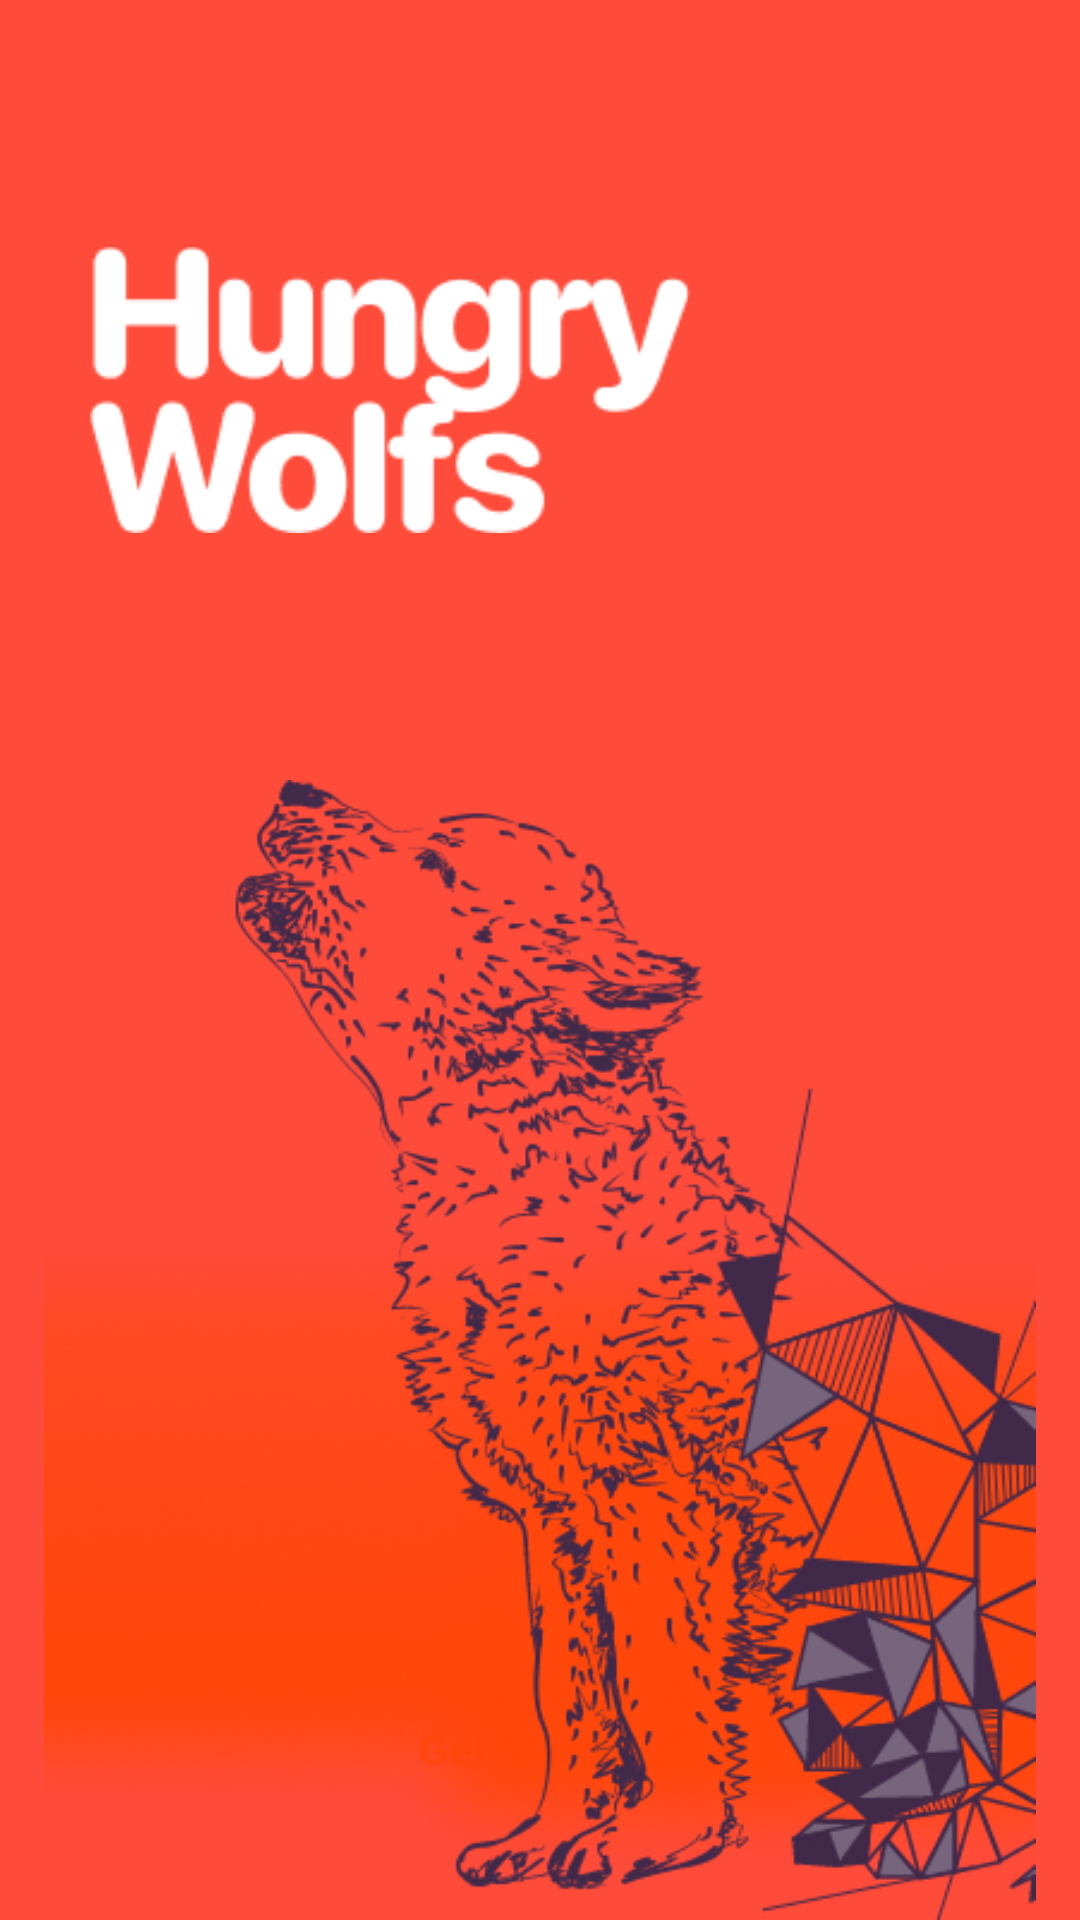

Layout XML and referenced resources for this Android screen:
<!-- AndroidManifest.xml: activity theme splashScreenTheme -->
<!-- res/layout/activity_splash_screen.xml -->
<?xml version="1.0" encoding="utf-8"?>
<androidx.constraintlayout.widget.ConstraintLayout xmlns:android="http://schemas.android.com/apk/res/android"
    xmlns:app="http://schemas.android.com/apk/res-auto"
    xmlns:tools="http://schemas.android.com/tools"
    android:layout_width="match_parent"
    android:layout_height="match_parent"
    android:background="@color/splash_background"
    android:theme="@style/splashScreenTheme"
    tools:context=".SplashScreenActivity">

    <ImageView
        android:id="@+id/splash_screen_title"
        android:layout_width="200dp"
        android:layout_height="200dp"
        android:layout_marginStart="30dp"
        android:layout_marginTop="30dp"
        android:src="@drawable/ic_splash_title"
        app:layout_constraintStart_toStartOf="parent"
        app:layout_constraintTop_toTopOf="parent" />

    <ImageView
        android:id="@+id/splash_screen_wolf"
        android:layout_width="match_parent"
        android:layout_height="380dp"
        android:src="@drawable/ic_splash_wolf"
        app:layout_constraintBottom_toBottomOf="parent" />

</androidx.constraintlayout.widget.ConstraintLayout>
<!-- resources referenced by this layout -->
<resources>
  <color name="splash_background">#FFFF4B3A</color>
  <!-- drawable ic_splash_title: png bitmap (drawable, 4901 bytes) -->
  <!-- drawable ic_splash_wolf: png bitmap (drawable, 195259 bytes) -->
  <style name="splashScreenTheme" parent="Theme.MaterialComponents.Light.NoActionBar">
          <item name="android:navigationBarColor">@color/splash_background</item>
          <item name="android:statusBarColor">@color/splash_background</item>
      </style>
</resources>
